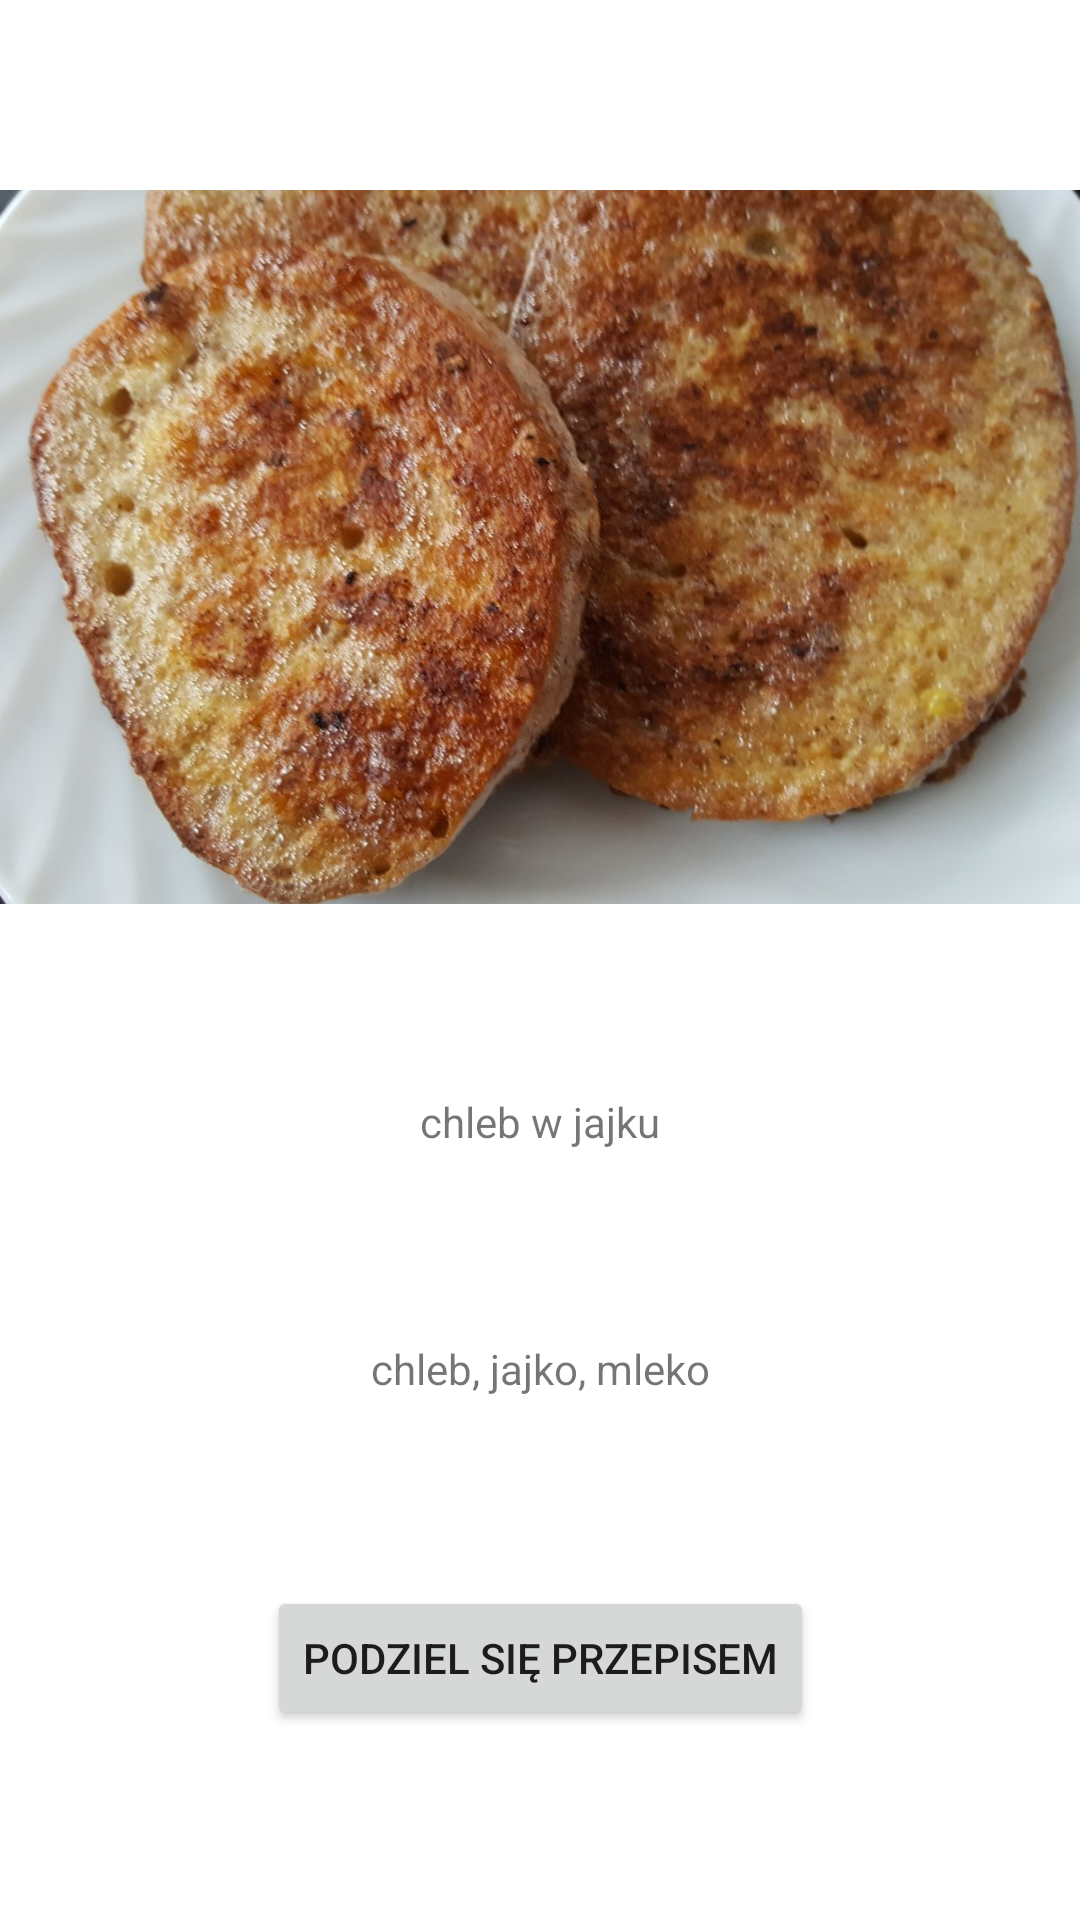

Write the Android layout XML for this screen, with the resource values it uses.
<!-- AndroidManifest.xml: application theme Theme.Kucharska -->
<!-- res/layout/activity_przepis.xml -->
<?xml version="1.0" encoding="utf-8"?>
<androidx.constraintlayout.widget.ConstraintLayout xmlns:android="http://schemas.android.com/apk/res/android"
    xmlns:app="http://schemas.android.com/apk/res-auto"
    xmlns:tools="http://schemas.android.com/tools"
    android:layout_width="match_parent"
    android:layout_height="match_parent"
    tools:context=".PrzepisActivity">

    <ImageView
        android:id="@+id/imageView"
        android:layout_width="0dp"
        android:layout_height="wrap_content"
        app:srcCompat="@drawable/chleb"
        tools:layout_editor_absoluteX="16dp"
        tools:layout_editor_absoluteY="0dp"
        app:layout_constraintStart_toStartOf="parent"
        android:adjustViewBounds="true"
        app:layout_constraintEnd_toEndOf="parent"
        app:layout_constraintTop_toTopOf="parent"
        app:layout_constraintBottom_toTopOf="@id/tytul"

        />

    <TextView
        android:id="@+id/tytul"
        android:layout_width="wrap_content"
        android:layout_height="wrap_content"
        android:text="chleb w jajku"
        app:layout_constraintStart_toStartOf="parent"
        app:layout_constraintEnd_toEndOf="parent"
        app:layout_constraintTop_toBottomOf="@id/imageView"
        app:layout_constraintBottom_toTopOf="@id/skladniki"

        />

    <TextView
        android:id="@+id/skladniki"
        android:layout_width="wrap_content"
        android:layout_height="wrap_content"
        android:text="chleb, jajko, mleko"
        app:layout_constraintStart_toStartOf="parent"
        app:layout_constraintEnd_toEndOf="parent"
        app:layout_constraintTop_toBottomOf="@id/tytul"
        app:layout_constraintBottom_toTopOf="@id/button"



        />

    <Button
        android:id="@+id/button"
        android:layout_width="wrap_content"
        android:layout_height="wrap_content"
        android:text="Podziel się przepisem"

        app:layout_constraintBottom_toBottomOf="parent"
        app:layout_constraintEnd_toEndOf="parent"
        app:layout_constraintStart_toStartOf="parent"

        app:layout_constraintTop_toBottomOf="@id/skladniki"

        />
</androidx.constraintlayout.widget.ConstraintLayout>
<!-- resources referenced by this layout -->
<resources>
  <!-- drawable chleb: jpg bitmap (drawable, 192122 bytes) -->
  <style name="Theme.Kucharska" parent="Theme.MaterialComponents.DayNight.DarkActionBar">
          
          <item name="colorPrimary">@color/purple_500</item>
          <item name="colorPrimaryVariant">@color/purple_700</item>
          <item name="colorOnPrimary">@color/white</item>
          
          <item name="colorSecondary">@color/teal_200</item>
          <item name="colorSecondaryVariant">@color/teal_700</item>
          <item name="colorOnSecondary">@color/black</item>
          
          <item name="android:statusBarColor">?attr/colorPrimaryVariant</item>
          
      </style>
  <!-- not gathered from this repository: default colours our renderer supplied (Android Studio template values) -->
  <color name="purple_500">#FF6200EE</color>
  <color name="purple_700">#FF3700B3</color>
  <color name="teal_200">#FF03DAC5</color>
  <color name="teal_700">#FF018786</color>
  <color name="black">#FF000000</color>
  <color name="white">#FFFFFFFF</color>
</resources>
